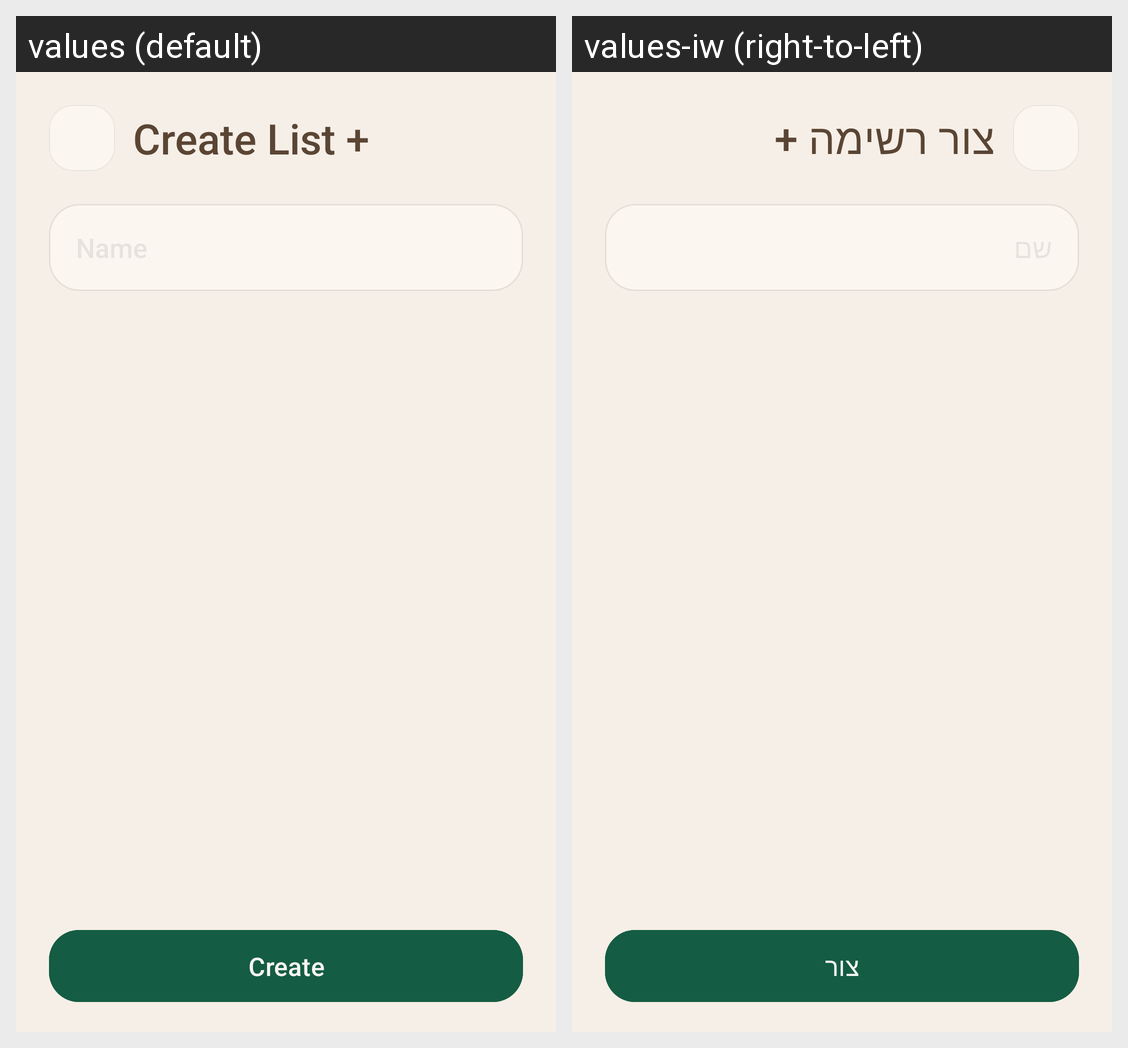

Here is an Android app screen in its default locale and in the app's own translations. Write out the translated-string differences for the strings that appear on this screen.
Android screen res/layout/alert_dialog_create_list.xml rendered under 2 locales, left to right: values (default), values-iw (right-to-left). Device: Nexus 5 (rendered at 1080×1920; each locale shown at half size, 540×960, under a caption strip naming it); theme Theme.Baskit.
Strings drawn on this screen, with the default value and each locale's value (text and hints the layout hard-codes, and strings that could not be matched under every locale, appear in the picture but are not listed):

list_create
  values: Create List +
  values-iw: צור רשימה +

action_create
  values: Create
  values-iw: צור
